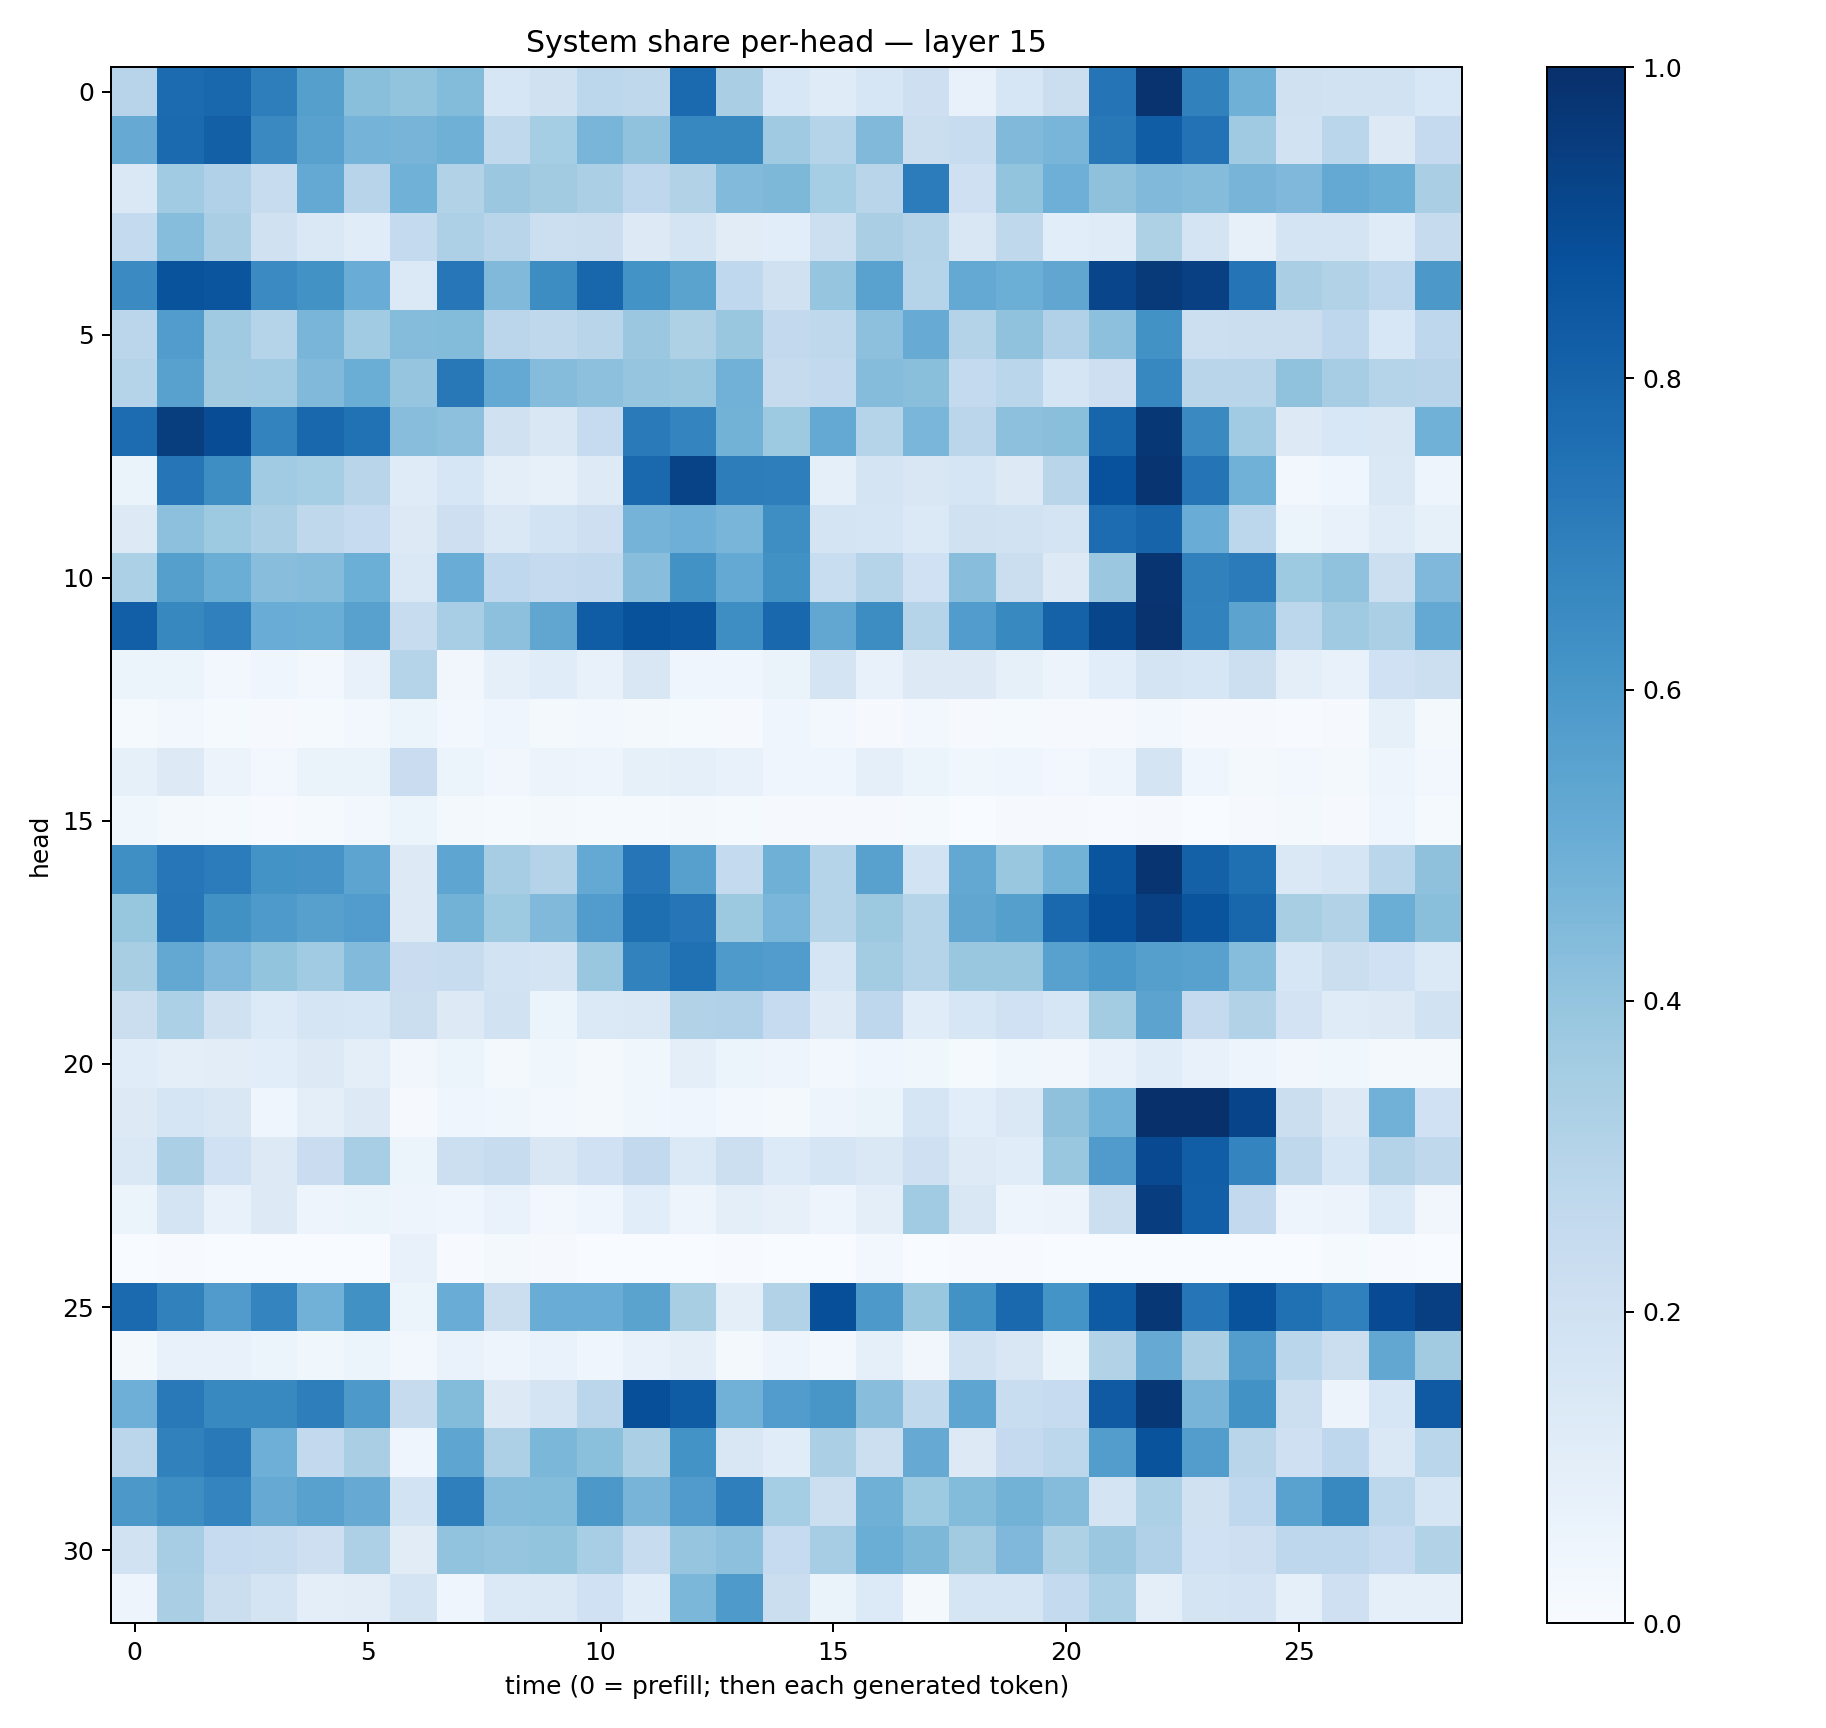

Data behind this chart, as committed beside it:
0.29525703, 0.77268827, 0.7888878, 0.6967698, 0.5626472, 0.42260697, 0.40087977, 0.44024065, 0.16124098, 0.19811383, 0.2793737, 0.27244592, 0.77674973, 0.3369905, 0.15507154, 0.11758054, 0.16170438, 0.2131009, 0.07788264, 0.16270895, 0.22543985, 0.7376286, 0.9848813, 0.68574613
0.5122, 0.7762, 0.8156, 0.6551, 0.5554, 0.4732, 0.4718, 0.4888, 0.2647, 0.3546, 0.4677, 0.4076, 0.6653, 0.6618, 0.3696, 0.2979, 0.4465, 0.2213, 0.2362, 0.446, 0.4663, 0.7195, 0.8262, 0.7432
0.1471, 0.3641, 0.3197, 0.2393, 0.5209, 0.2951, 0.4877, 0.3125, 0.3798, 0.3607, 0.3329, 0.2764, 0.3149, 0.4434, 0.4564, 0.3552, 0.2906, 0.7033, 0.2081, 0.4011, 0.4935, 0.4119, 0.4477, 0.4336
0.2556, 0.4305, 0.336, 0.1977, 0.1449, 0.115, 0.2574, 0.325, 0.2897, 0.2154, 0.2189, 0.1256, 0.1725, 0.1132, 0.1074, 0.2184, 0.3383, 0.3082, 0.149, 0.2723, 0.1086, 0.1192, 0.3221, 0.1755
0.6505, 0.865, 0.8578, 0.651, 0.6215, 0.5078, 0.1389, 0.7259, 0.4471, 0.6434, 0.791, 0.6192, 0.55, 0.2668, 0.1969, 0.3956, 0.5541, 0.299, 0.5205, 0.4999, 0.5335, 0.9154, 0.9632, 0.9342
0.2846, 0.5766, 0.3706, 0.3033, 0.4663, 0.3657, 0.4374, 0.4396, 0.2816, 0.2716, 0.2909, 0.3822, 0.3219, 0.3889, 0.2616, 0.2707, 0.4159, 0.5098, 0.3084, 0.4064, 0.3197, 0.4173, 0.6232, 0.2156
0.2987, 0.5578, 0.3604, 0.3645, 0.449, 0.5036, 0.3948, 0.7219, 0.521, 0.4354, 0.4144, 0.3954, 0.389, 0.4834, 0.2456, 0.2582, 0.4371, 0.4245, 0.255, 0.2885, 0.1679, 0.2134, 0.6672, 0.2922
0.7672, 0.9468, 0.8889, 0.6777, 0.7888, 0.747, 0.4266, 0.4174, 0.1965, 0.1517, 0.2473, 0.7146, 0.6746, 0.4784, 0.3721, 0.5227, 0.3006, 0.4634, 0.2828, 0.4141, 0.4252, 0.7935, 0.969, 0.6559
0.06319, 0.733, 0.6376, 0.3655, 0.3524, 0.2893, 0.1192, 0.1596, 0.09938, 0.07972, 0.123, 0.7819, 0.9242, 0.7015, 0.6966, 0.09181, 0.1769, 0.1492, 0.1702, 0.1289, 0.29, 0.8749, 0.9768, 0.7368
0.1256, 0.4162, 0.3738, 0.3325, 0.2696, 0.2497, 0.1253, 0.2119, 0.1437, 0.1841, 0.2132, 0.4746, 0.4938, 0.4673, 0.6401, 0.177, 0.1712, 0.1382, 0.1972, 0.1897, 0.179, 0.7663, 0.7987, 0.5062
0.3287, 0.5635, 0.5035, 0.4273, 0.4373, 0.4983, 0.1466, 0.5041, 0.2673, 0.2525, 0.26, 0.4278, 0.6228, 0.5226, 0.6257, 0.234, 0.3019, 0.2003, 0.4283, 0.2189, 0.1306, 0.3792, 0.9781, 0.6849
0.8198, 0.6628, 0.6875, 0.5072, 0.5009, 0.5555, 0.2391, 0.3442, 0.4171, 0.5342, 0.8255, 0.8707, 0.8585, 0.6387, 0.786, 0.5304, 0.642, 0.2992, 0.5758, 0.6588, 0.8054, 0.9106, 0.986, 0.6798
0.06033, 0.06238, 0.03122, 0.04114, 0.02914, 0.07115, 0.2988, 0.03312, 0.09051, 0.1137, 0.07525, 0.1518, 0.0401, 0.04424, 0.06484, 0.172, 0.07656, 0.1284, 0.126, 0.08238, 0.05736, 0.1093, 0.1731, 0.1616
0.01293, 0.0252, 0.01538, 0.008087, 0.01314, 0.02727, 0.05446, 0.02688, 0.04104, 0.02251, 0.02824, 0.02322, 0.01267, 0.01073, 0.04505, 0.03066, 0.01102, 0.02503, 0.008669, 0.01334, 0.008294, 0.01082, 0.02397, 0.0103
0.08564, 0.1263, 0.05472, 0.02861, 0.06303, 0.06609, 0.2292, 0.05414, 0.03413, 0.05724, 0.0475, 0.08552, 0.08658, 0.07283, 0.04145, 0.04247, 0.09266, 0.05118, 0.03717, 0.04609, 0.0298, 0.05043, 0.178, 0.04261
0.0376, 0.0179, 0.01329, 0.006817, 0.01218, 0.02611, 0.05319, 0.01828, 0.01417, 0.01651, 0.0142, 0.01461, 0.0189, 0.0144, 0.01135, 0.009443, 0.008916, 0.01354, 0.003548, 0.008053, 0.007994, 0.004629, 0.008404, 0.003627
0.6352, 0.7264, 0.7057, 0.6193, 0.613, 0.5417, 0.126, 0.536, 0.3494, 0.3059, 0.5217, 0.7317, 0.5593, 0.2576, 0.4901, 0.3042, 0.5577, 0.1869, 0.5267, 0.3893, 0.4798, 0.8565, 0.9772, 0.8093
0.3923, 0.7296, 0.625, 0.5892, 0.5608, 0.5775, 0.1277, 0.4803, 0.3712, 0.4468, 0.578, 0.759, 0.7289, 0.3778, 0.4639, 0.2987, 0.3787, 0.3019, 0.5341, 0.5655, 0.784, 0.8793, 0.9345, 0.8629
0.3411, 0.5255, 0.4514, 0.401, 0.367, 0.4444, 0.228, 0.2375, 0.1842, 0.1747, 0.3877, 0.6829, 0.7502, 0.5862, 0.5776, 0.1686, 0.3586, 0.3011, 0.3889, 0.3844, 0.5549, 0.5978, 0.5635, 0.5557
0.2226, 0.3309, 0.1962, 0.1342, 0.1655, 0.1585, 0.2232, 0.126, 0.1886, 0.06156, 0.1394, 0.141, 0.3143, 0.3171, 0.25, 0.1214, 0.2745, 0.1145, 0.1567, 0.2008, 0.1611, 0.3579, 0.5432, 0.2503
0.114, 0.09498, 0.1031, 0.1055, 0.1321, 0.0971, 0.03185, 0.06095, 0.01853, 0.03574, 0.02341, 0.03713, 0.09623, 0.05402, 0.05018, 0.02996, 0.04683, 0.03863, 0.01555, 0.03643, 0.03308, 0.07406, 0.1171, 0.0716
0.1308, 0.1659, 0.1488, 0.04281, 0.09872, 0.1326, 0.008305, 0.04388, 0.03772, 0.03013, 0.01975, 0.03625, 0.04627, 0.02668, 0.0188, 0.04709, 0.063, 0.1685, 0.1062, 0.1426, 0.4112, 0.4854, 0.9976, 0.9935
0.1413, 0.3356, 0.2018, 0.1321, 0.2305, 0.3466, 0.05406, 0.2162, 0.2367, 0.1491, 0.2009, 0.2607, 0.1392, 0.2187, 0.1343, 0.1657, 0.1447, 0.2107, 0.123, 0.1165, 0.3888, 0.5818, 0.9017, 0.8204
0.05387, 0.1727, 0.07128, 0.1279, 0.05048, 0.05326, 0.04948, 0.04587, 0.06932, 0.02715, 0.04171, 0.108, 0.04786, 0.09834, 0.08018, 0.04905, 0.09635, 0.3637, 0.1499, 0.04992, 0.05643, 0.2186, 0.9424, 0.8193
0.00142, 0.006934, 0.0006545, 0.0004148, 0.00208, 0.001052, 0.07377, 0.005216, 0.01736, 0.008357, 0.001346, 0.001111, 0.00173, 0.00395, 0.001931, 0.0004109, 0.02757, 0.001599, 0.004373, 0.004238, 0.0004227, 0.0006296, 0.0002489, 0.0008546
0.7749, 0.6873, 0.5808, 0.6727, 0.4826, 0.6251, 0.05418, 0.504, 0.2264, 0.5052, 0.5074, 0.5503, 0.3432, 0.09758, 0.3134, 0.8809, 0.5931, 0.3905, 0.6214, 0.7801, 0.6161, 0.8325, 0.9705, 0.7334
0.01948, 0.0749, 0.07104, 0.05154, 0.03689, 0.05116, 0.02681, 0.06857, 0.04821, 0.06655, 0.04506, 0.07122, 0.09887, 0.01961, 0.04696, 0.02566, 0.09011, 0.03303, 0.1891, 0.1509, 0.06461, 0.3148, 0.512, 0.3377
0.4933, 0.7178, 0.6596, 0.658, 0.6967, 0.5921, 0.2431, 0.4376, 0.1281, 0.1787, 0.285, 0.8809, 0.8305, 0.4844, 0.5763, 0.6022, 0.4291, 0.2643, 0.5385, 0.2306, 0.2476, 0.839, 0.9716, 0.4697
0.2827, 0.6868, 0.7148, 0.4935, 0.2616, 0.3362, 0.0453, 0.5379, 0.3243, 0.4593, 0.4212, 0.3354, 0.6186, 0.1507, 0.1145, 0.3333, 0.2184, 0.5119, 0.1265, 0.2529, 0.2777, 0.5731, 0.8668, 0.5727
0.5948, 0.6386, 0.6743, 0.5145, 0.5582, 0.5129, 0.184, 0.6934, 0.4357, 0.4392, 0.5958, 0.4717, 0.5794, 0.693, 0.3523, 0.2187, 0.4895, 0.3733, 0.4378, 0.4793, 0.4361, 0.1743, 0.3294, 0.1977
0.1943, 0.3492, 0.2473, 0.2388, 0.2137, 0.3267, 0.1121, 0.4056, 0.3956, 0.4016, 0.3466, 0.242, 0.397, 0.4161, 0.2489, 0.3513, 0.5017, 0.4537, 0.3598, 0.4521, 0.3235, 0.3818, 0.3195, 0.2012
0.04992, 0.3362, 0.2188, 0.1737, 0.0985, 0.103, 0.1745, 0.04141, 0.1369, 0.1417, 0.2029, 0.1141, 0.4579, 0.5881, 0.2254, 0.06559, 0.1364, 0.01588, 0.1694, 0.1687, 0.2566, 0.3291, 0.1005, 0.1758
